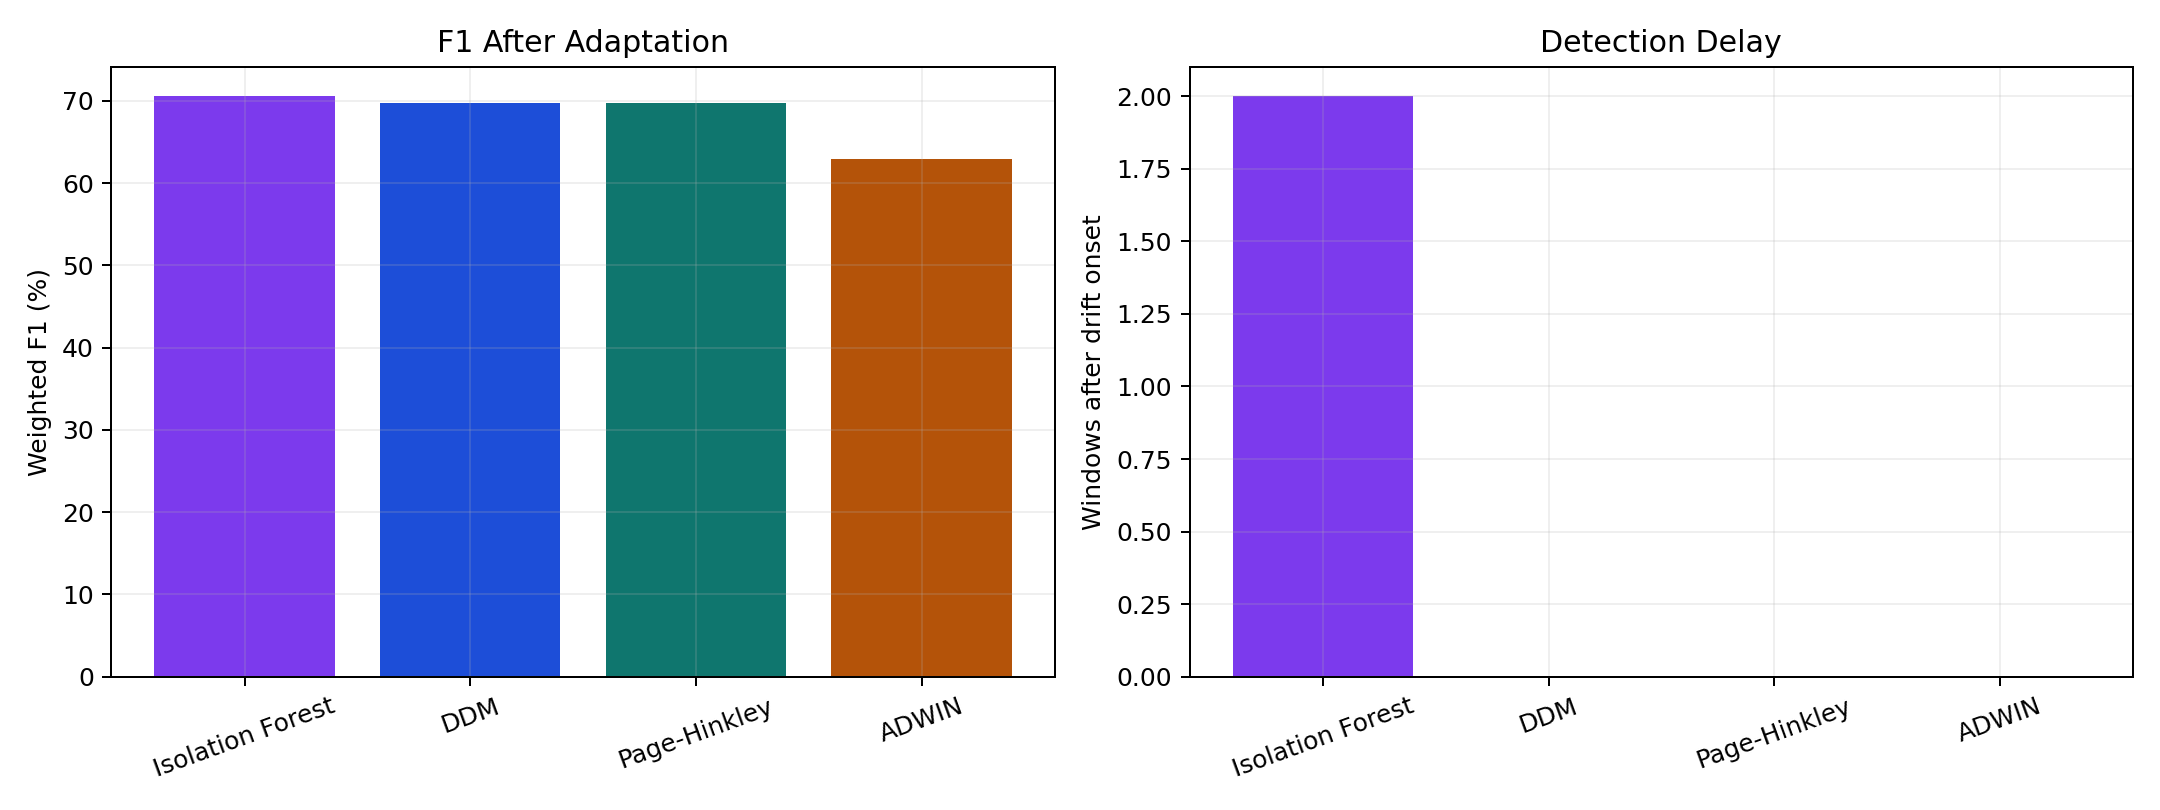

The table this chart was drawn from, first rows:
Drift Detector, Detection Delay (windows), False Positives, F1 After Adaptation, Accuracy After Adaptation, ROC AUC
Isolation Forest, 2, 0, 70.58, 75.95, 0.4746
DDM, 0, 0, 69.77, 75.57, 0.4717
Page-Hinkley, 0, 0, 69.77, 75.57, 0.4717
ADWIN, not_detected, 0, 62.93, 61.15, 0.4563
